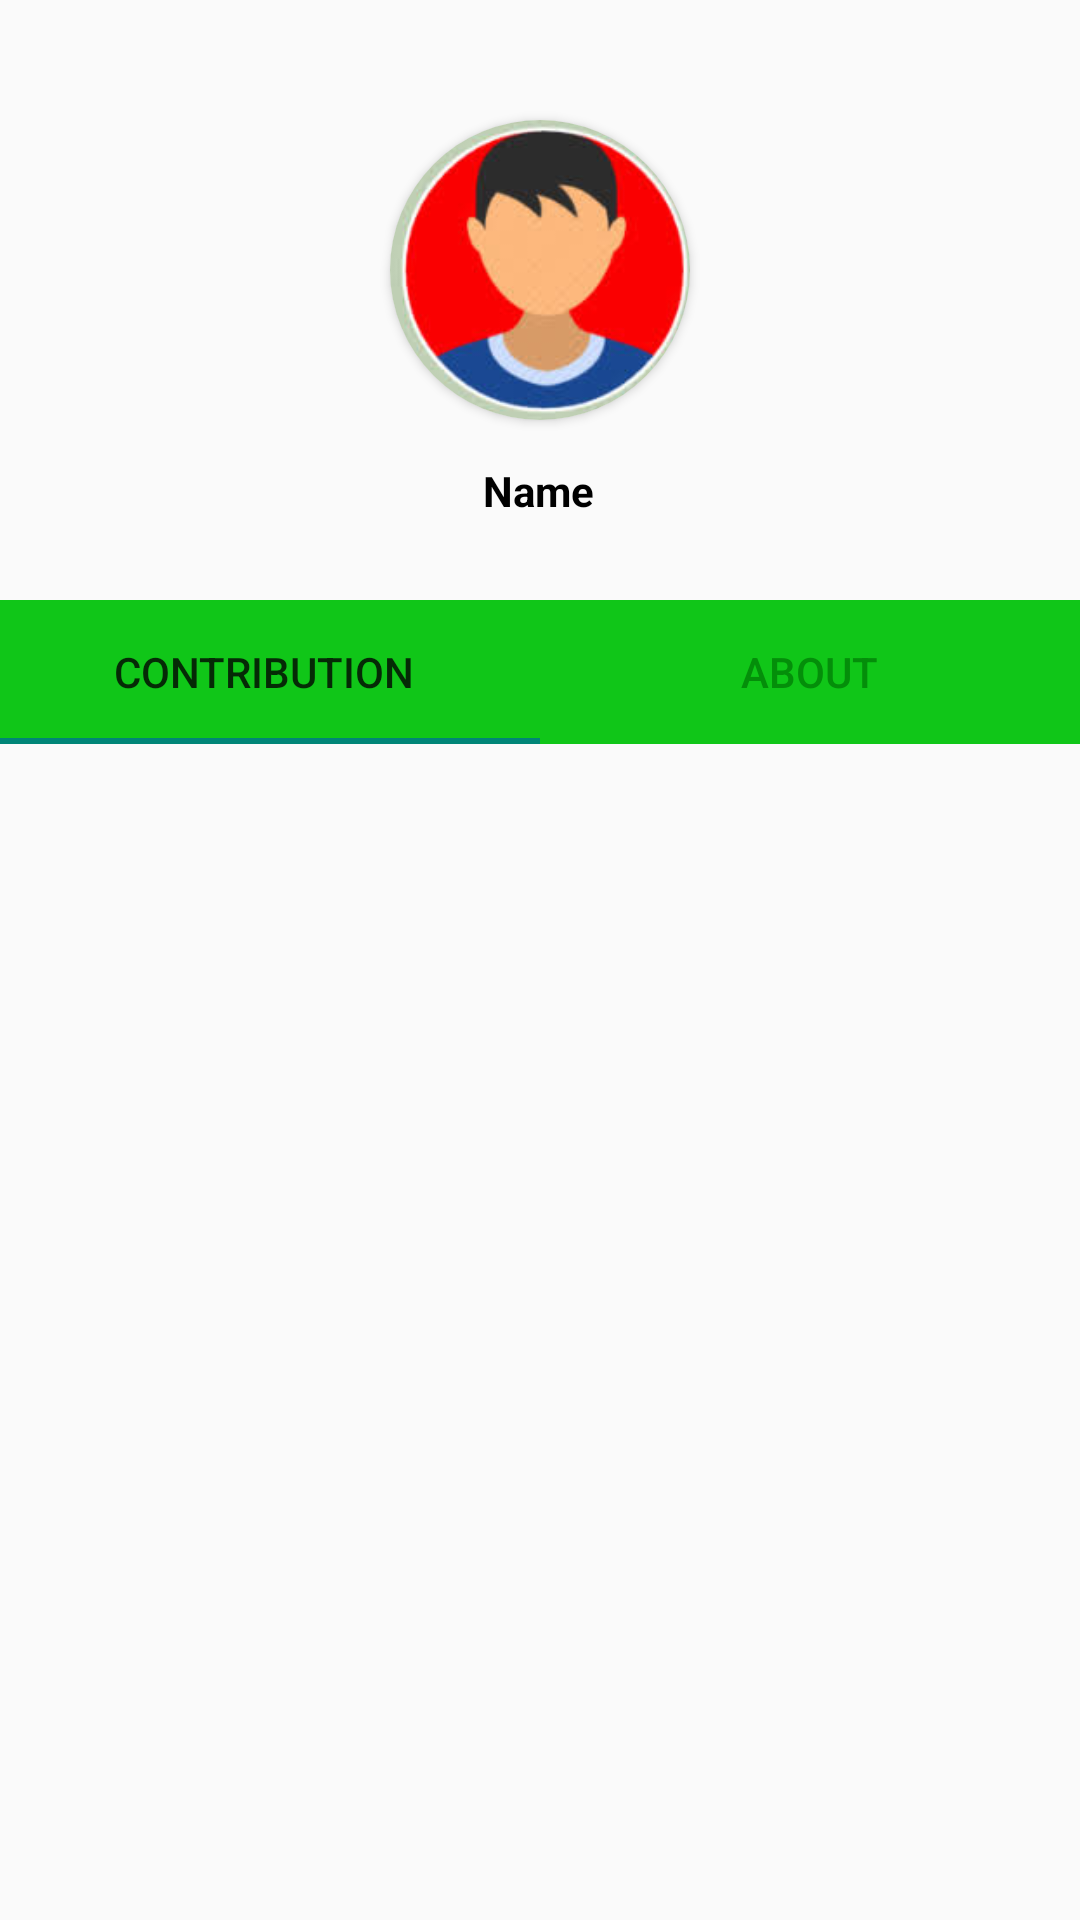

This screen was rendered from an Android layout file. Write that file and the resources it references.
<!-- AndroidManifest.xml: application theme Theme.FoodDonate -->
<!-- res/layout/activity_view_doner_details.xml -->
<?xml version="1.0" encoding="utf-8"?>
<androidx.constraintlayout.widget.ConstraintLayout xmlns:android="http://schemas.android.com/apk/res/android"
    xmlns:app="http://schemas.android.com/apk/res-auto"
    xmlns:tools="http://schemas.android.com/tools"
    android:layout_width="match_parent"
    android:layout_height="match_parent"
    android:orientation="vertical"
    tools:context=".ProfilePage" >

    <androidx.constraintlayout.widget.ConstraintLayout
        android:id="@+id/constraintLayout"

        android:layout_width="0dp"
        android:layout_height="200dp"
        app:layout_constraintCircleRadius="60dp"
        app:layout_constraintEnd_toEndOf="parent"
        app:layout_constraintStart_toStartOf="parent"
        app:layout_constraintTop_toTopOf="parent">

        <androidx.cardview.widget.CardView
            android:id="@+id/frame"
            android:layout_width="100dp"
            android:layout_height="100dp"
            android:layout_marginTop="40dp"
            app:cardCornerRadius="60dp"
            app:layout_constraintEnd_toEndOf="parent"
            app:layout_constraintStart_toStartOf="parent"
            app:layout_constraintTop_toTopOf="parent">

            <ImageView
                android:id="@+id/ImgProfile"
                android:layout_width="100dp"
                android:layout_height="100dp"
                android:scaleType="centerCrop"
                app:srcCompat="@drawable/profile" />
        </androidx.cardview.widget.CardView>

        
        
        
        
        
        
        
        

        
        
        
        
        
        

        

        <TextView
            android:id="@+id/txtName"
            android:layout_width="wrap_content"
            android:layout_height="wrap_content"
            android:layout_marginTop="14dp"
            android:text="Name"
            android:textColor="#000000"
            android:textStyle="bold"
            app:layout_constraintEnd_toEndOf="parent"
            app:layout_constraintHorizontal_bias="0.498"
            app:layout_constraintStart_toStartOf="parent"
            app:layout_constraintTop_toBottomOf="@+id/frame" />
    </androidx.constraintlayout.widget.ConstraintLayout>

    <com.google.android.material.tabs.TabLayout
        android:id="@+id/tabAbout"
        android:layout_width="0dp"
        android:layout_height="wrap_content"
        android:background="@color/color_primary"
        app:layout_constraintEnd_toEndOf="parent"
        app:layout_constraintStart_toStartOf="parent"
        app:layout_constraintTop_toBottomOf="@+id/constraintLayout"
        app:tabSelectedTextColor="#CC030303"
        app:tabTextColor="@color/colorSec">

        <com.google.android.material.tabs.TabItem
            android:layout_width="wrap_content"
            android:layout_height="wrap_content"
            android:text="Contribution " />

        <com.google.android.material.tabs.TabItem
            android:layout_width="wrap_content"
            android:layout_height="wrap_content"
            android:text="about" />
    </com.google.android.material.tabs.TabLayout>

    <androidx.viewpager2.widget.ViewPager2
        android:layout_width="0dp"
        android:layout_height="0dp"
        app:layout_constraintBottom_toBottomOf="parent"
        app:layout_constraintEnd_toEndOf="parent"
        app:layout_constraintStart_toStartOf="parent"
        app:layout_constraintTop_toBottomOf="@+id/tabAbout" />
</androidx.constraintlayout.widget.ConstraintLayout>
<!-- resources referenced by this layout -->
<resources>
  <color name="colorSec">#048E0A</color>
  <color name="color_primary">#10C618</color>
  <!-- drawable profile: jpg bitmap (drawable, 5522 bytes) -->
  <style name="Theme.FoodDonate" parent="Theme.AppCompat.Light.NoActionBar">
          
          <item name="colorPrimary">@color/colorSec</item>
          <item name="colorPrimaryVariant">@color/purple_700</item>
          <item name="colorOnPrimary">@color/white</item>
          
          <item name="colorSecondary">@color/teal_200</item>
          <item name="colorSecondaryVariant">@color/teal_700</item>
          <item name="colorOnSecondary">@color/black</item>
          
          <item name="android:statusBarColor" tools:targetApi="l">?attr/colorPrimaryVariant</item>
          
      </style>
  <color name="purple_700">#FF3700B3</color>
  <color name="white">#FFFFFFFF</color>
  <color name="teal_200">#FF03DAC5</color>
  <color name="teal_700">#FF018786</color>
  <color name="black">#FF000000</color>
</resources>
